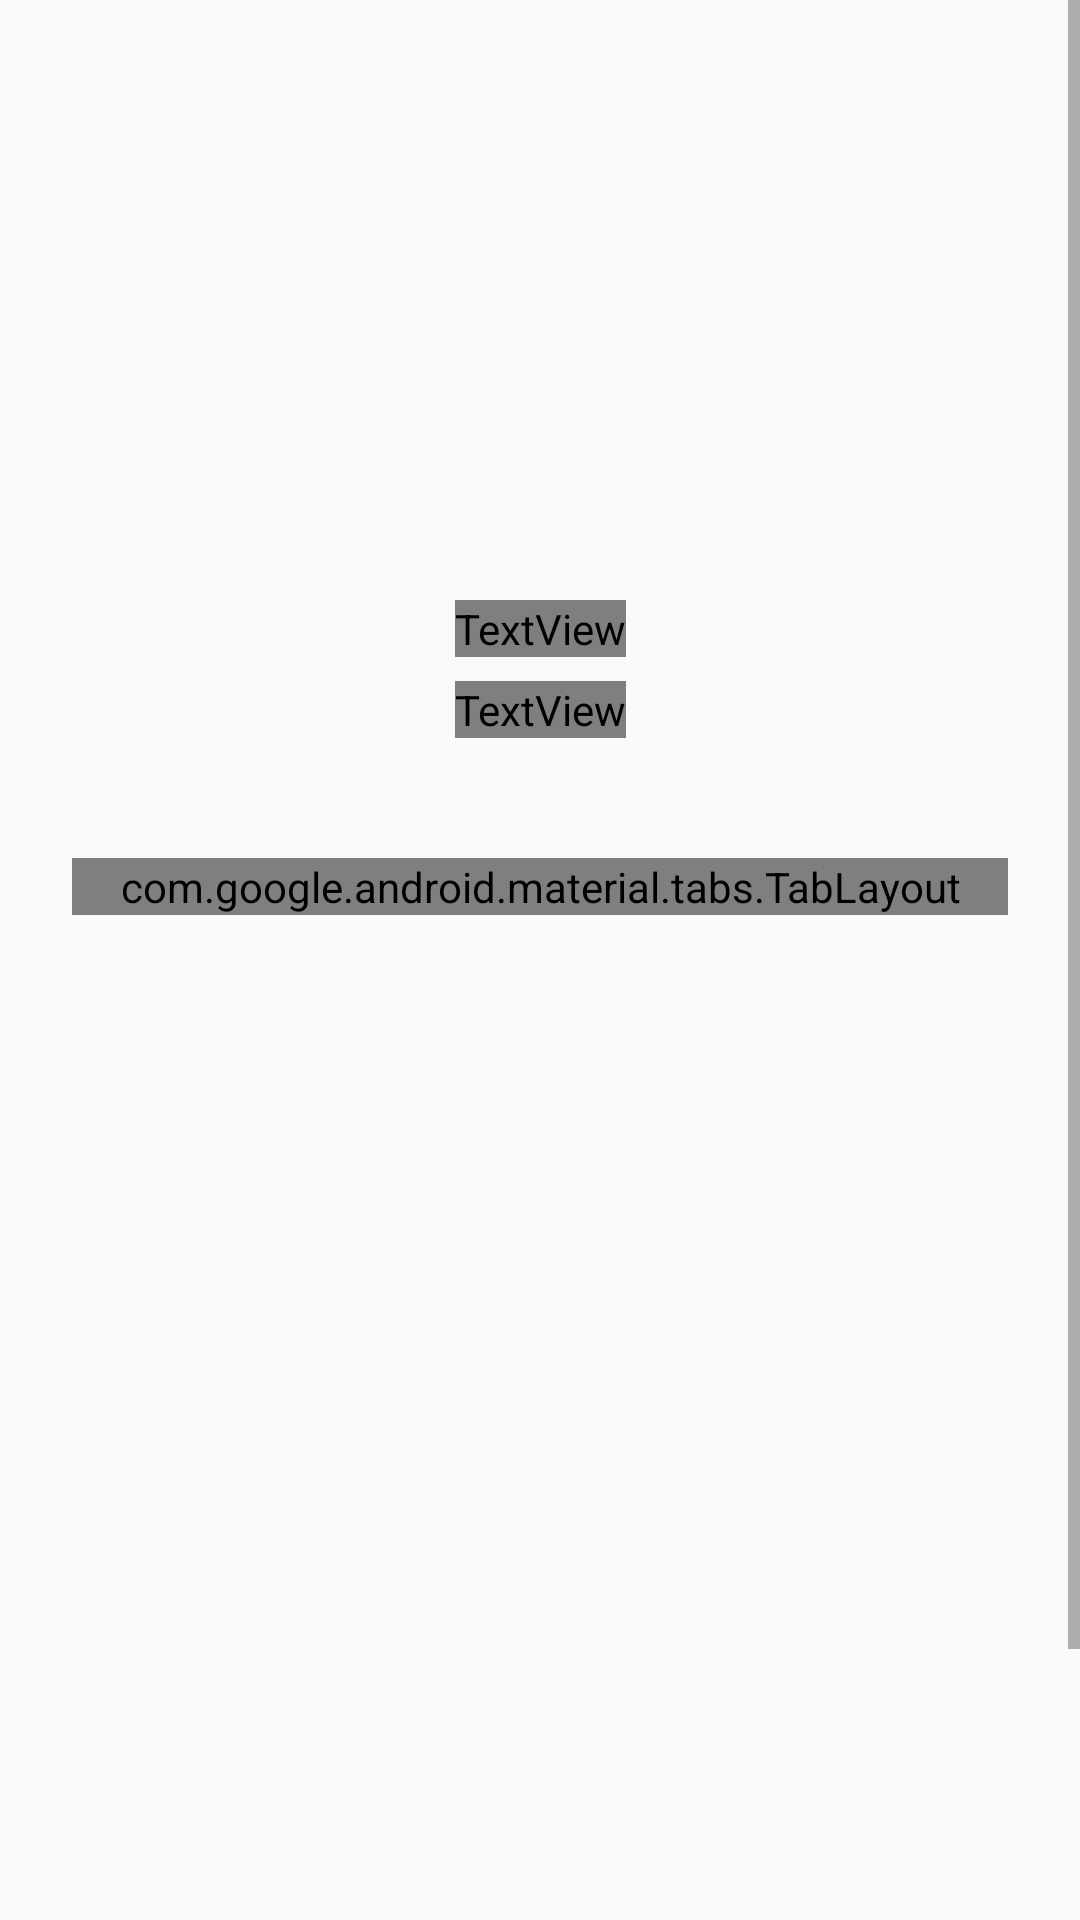

This screen was rendered from an Android layout file. Write that file and the resources it references.
<!-- AndroidManifest.xml: application theme Theme.ZhiYouYunJing -->
<!-- res/layout/activity_login.xml -->
<?xml version="1.0" encoding="utf-8"?>
<androidx.constraintlayout.widget.ConstraintLayout
    xmlns:android="http://schemas.android.com/apk/res/android"
    xmlns:app="http://schemas.android.com/apk/res-auto"
    android:layout_width="match_parent"
    android:layout_height="match_parent"
    android:background="?attr/colorSurface">

    
    <View
        android:id="@+id/top_decoration"
        android:layout_width="match_parent"
        android:layout_height="200dp"
        android:background="?attr/colorPrimaryContainer"
        app:layout_constraintTop_toTopOf="parent" />

    <ScrollView
        android:layout_width="match_parent"
        android:layout_height="0dp"
        android:fillViewport="true"
        app:layout_constraintTop_toTopOf="parent"
        app:layout_constraintBottom_toBottomOf="parent">

        <androidx.constraintlayout.widget.ConstraintLayout
            android:layout_width="match_parent"
            android:layout_height="wrap_content"
            android:padding="24dp">

            
            <ImageView
                android:id="@+id/img_logo"
                android:layout_width="100dp"
                android:layout_height="100dp"
                android:layout_marginTop="60dp"
                android:src="@drawable/ic_camera_24"
                android:background="?attr/colorPrimary"
                android:padding="24dp"
                android:contentDescription="应用图标"
                app:tint="@android:color/white"
                app:layout_constraintTop_toTopOf="parent"
                app:layout_constraintStart_toStartOf="parent"
                app:layout_constraintEnd_toEndOf="parent" />

            <TextView
                android:id="@+id/tv_app_name"
                android:layout_width="wrap_content"
                android:layout_height="wrap_content"
                android:layout_marginTop="16dp"
                android:text="智游云境"
                android:textAppearance="?attr/textAppearanceHeadlineMedium"
                android:textColor="?attr/colorOnSurface"
                android:textStyle="bold"
                app:layout_constraintTop_toBottomOf="@id/img_logo"
                app:layout_constraintStart_toStartOf="parent"
                app:layout_constraintEnd_toEndOf="parent" />

            <TextView
                android:id="@+id/tv_subtitle"
                android:layout_width="wrap_content"
                android:layout_height="wrap_content"
                android:layout_marginTop="8dp"
                android:text="发现身边的美好旅程"
                android:textAppearance="?attr/textAppearanceBodyMedium"
                android:textColor="?attr/colorOnSurfaceVariant"
                app:layout_constraintTop_toBottomOf="@id/tv_app_name"
                app:layout_constraintStart_toStartOf="parent"
                app:layout_constraintEnd_toEndOf="parent" />

            
            <com.google.android.material.tabs.TabLayout
                android:id="@+id/tab_layout"
                android:layout_width="match_parent"
                android:layout_height="wrap_content"
                android:layout_marginTop="40dp"
                app:tabMode="fixed"
                app:tabGravity="fill"
                app:layout_constraintTop_toBottomOf="@id/tv_subtitle">

                <com.google.android.material.tabs.TabItem
                    android:layout_width="wrap_content"
                    android:layout_height="wrap_content"
                    android:text="登录" />

                <com.google.android.material.tabs.TabItem
                    android:layout_width="wrap_content"
                    android:layout_height="wrap_content"
                    android:text="注册" />

            </com.google.android.material.tabs.TabLayout>

            
            <androidx.viewpager2.widget.ViewPager2
                android:id="@+id/view_pager"
                android:layout_width="match_parent"
                android:layout_height="400dp"
                android:layout_marginTop="16dp"
                app:layout_constraintTop_toBottomOf="@id/tab_layout" />

        </androidx.constraintlayout.widget.ConstraintLayout>

    </ScrollView>

</androidx.constraintlayout.widget.ConstraintLayout>
<!-- resources referenced by this layout -->
<resources>
  <style name="Theme.ZhiYouYunJing" parent="android:Theme.Material.Light.NoActionBar" />
</resources>
